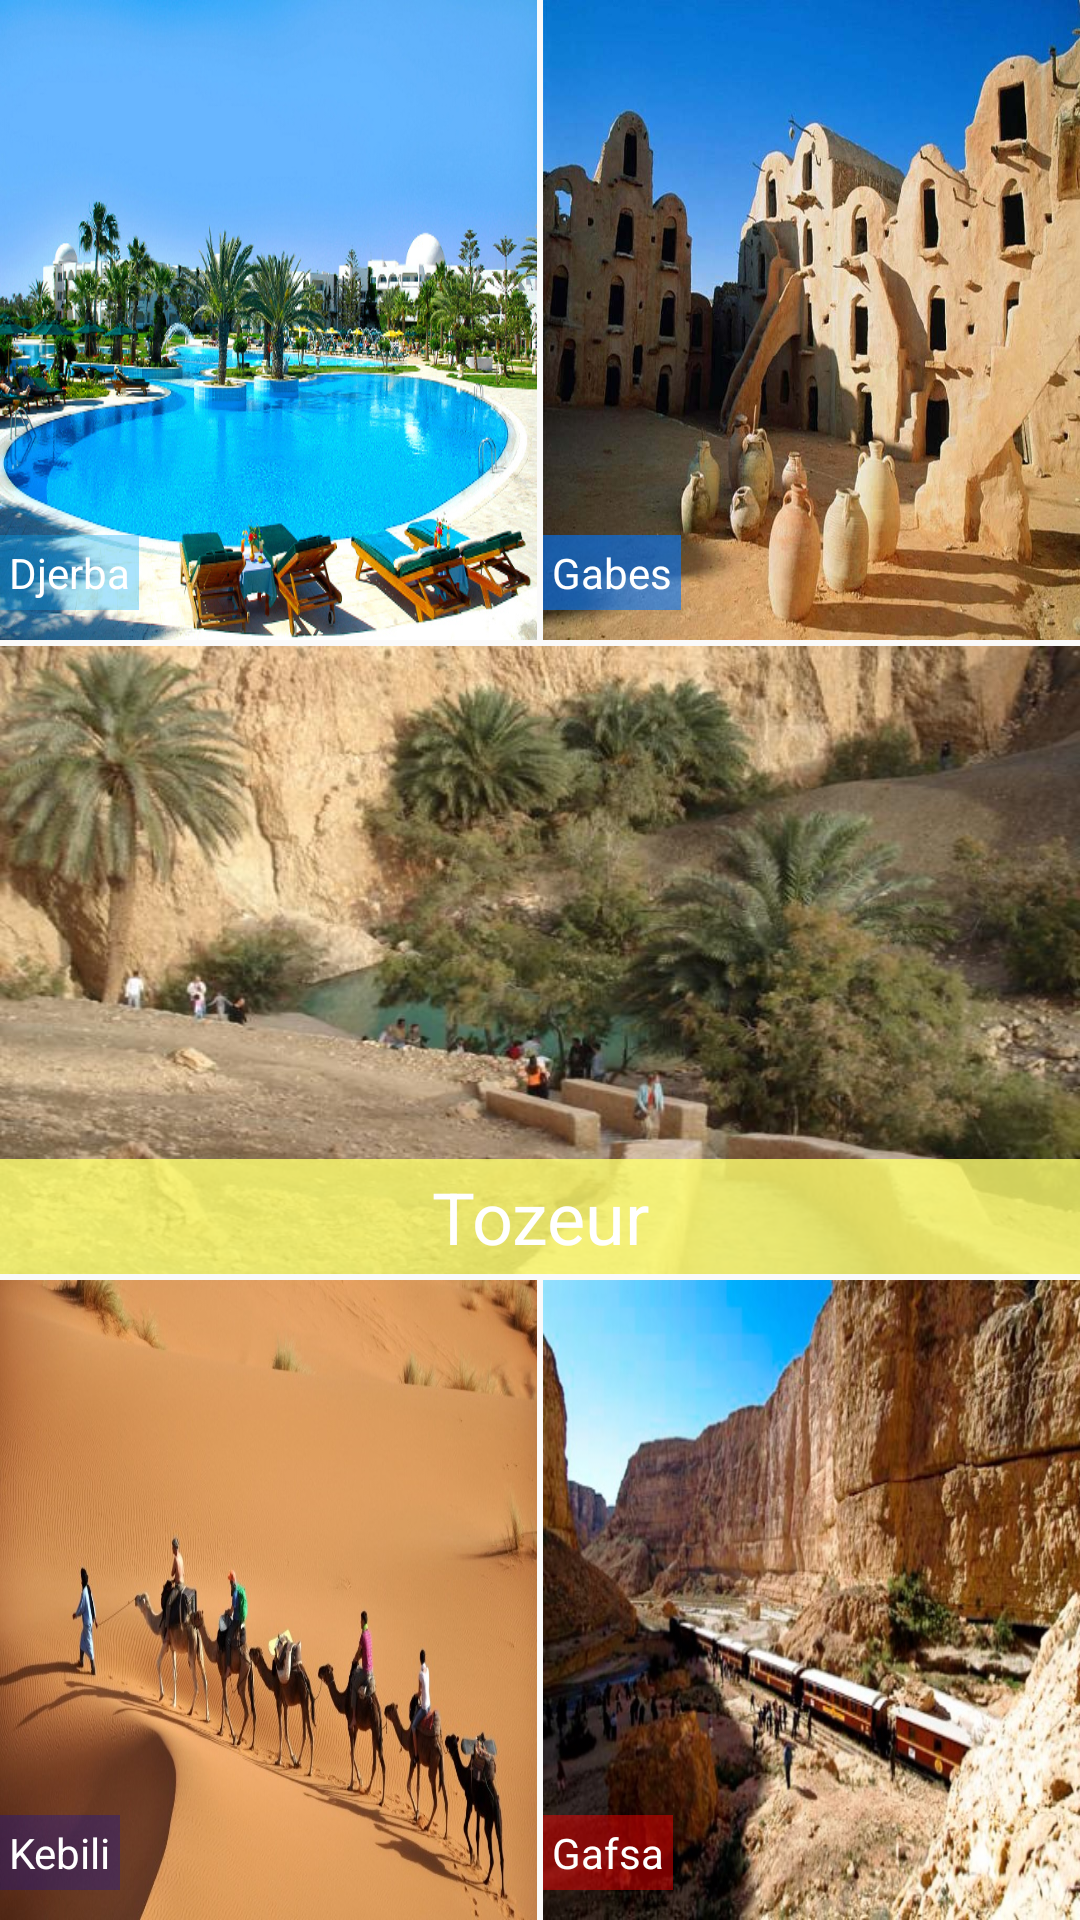

The Android layout XML behind this screen, and the referenced resources:
<!-- AndroidManifest.xml: application theme AppTheme -->
<!-- res/layout/activity_menu.xml -->
<?xml version="1.0" encoding="utf-8"?>
<LinearLayout xmlns:android="http://schemas.android.com/apk/res/android"
    xmlns:app="http://schemas.android.com/apk/res-auto"
    xmlns:tools="http://schemas.android.com/tools"
    android:layout_width="match_parent"
    android:layout_height="match_parent"
    android:orientation="vertical"
    android:weightSum="3"
    tools:context="com.example.HelloWorld4GL.MenuActivity">


    <LinearLayout
        android:layout_width="match_parent"
        android:layout_height="match_parent"
        android:layout_weight="1"
        android:orientation="horizontal"
        android:weightSum="2">


        <RelativeLayout
            android:layout_width="0dp"
            android:layout_height="match_parent"
            android:layout_weight="1"
android:layout_marginRight="1dp"
            android:background="@drawable/djerba"
            android:id="@+id/Djerba">

            <TextView
                android:layout_width="wrap_content"
                android:layout_height="wrap_content"
                android:layout_alignParentBottom="true"

                android:layout_marginBottom="10dp"
                android:alpha="1"
                android:background="#5500aaff"
                android:padding="3dp"
                android:text="Djerba"
                android:textColor="#fff" />
        </RelativeLayout>

        <RelativeLayout
            android:layout_width="0dp"
            android:layout_height="match_parent"
            android:layout_weight="1"
            android:layout_marginLeft="1dp"
            android:background="@drawable/gabes"
            android:id="@+id/Gabes">
            <TextView
                android:layout_width="wrap_content"
                android:layout_height="wrap_content"
                android:background="#990077ff"
                android:text="Gabes"
                android:textColor="#fff"
                android:layout_marginBottom="10dp"
                android:padding="3dp"
                android:layout_alignParentBottom="true"/>
        </RelativeLayout>



    </LinearLayout>

    <RelativeLayout
        android:layout_width="match_parent"
        android:layout_height="match_parent"
        android:layout_weight="1"
        android:layout_marginBottom="2dp"
        android:layout_marginTop="2dp"
        android:background="@drawable/tozeur"
        android:id="@+id/Tozeur"
        >
        <TextView
            android:layout_width="match_parent"
            android:layout_height="wrap_content"
            android:text="Tozeur"
            android:gravity="center"
            android:padding="3dp"
            android:textSize="24dp"
            android:textColor="#fff"
            android:layout_alignParentBottom="true"
            android:background="#ccFFFF70"/>

    </RelativeLayout>

    <LinearLayout
        android:layout_width="match_parent"
        android:layout_height="match_parent"
        android:layout_weight="1"
        android:orientation="horizontal"
        android:weightSum="2">


        <RelativeLayout
            android:layout_width="0dp"
            android:layout_height="match_parent"
            android:layout_weight="1"
android:layout_marginRight="1dp"
            android:background="@drawable/kebili"
            android:id="@+id/kebili">

            <TextView
                android:layout_width="wrap_content"
                android:layout_height="wrap_content"
                android:layout_alignParentBottom="true"

                android:layout_marginBottom="10dp"
                android:alpha="1"
                android:background="#55100f9f"
                android:padding="3dp"
                android:text="Kebili"
                android:textColor="#fff" />
        </RelativeLayout>

        <RelativeLayout
            android:layout_width="0dp"
            android:layout_height="match_parent"
            android:layout_weight="1"
            android:layout_marginLeft="1dp"
            android:background="@drawable/gafsa"
            android:id="@+id/gafsa">
            <TextView
                android:layout_width="wrap_content"
                android:layout_height="wrap_content"
                android:background="#77ff0000"
                android:text="Gafsa"
                android:textColor="#fff"
                android:layout_marginBottom="10dp"
                android:padding="3dp"
                android:layout_alignParentBottom="true"/>
        </RelativeLayout>



    </LinearLayout>

</LinearLayout>
<!-- resources referenced by this layout -->
<resources>
  <!-- drawable djerba: jpg bitmap (drawable, 213580 bytes) -->
  <!-- drawable gabes: jpg bitmap (drawable, 72537 bytes) -->
  <!-- drawable gafsa: jpg bitmap (drawable, 563007 bytes) -->
  <!-- drawable kebili: jpg bitmap (drawable, 120412 bytes) -->
  <!-- drawable tozeur: jpg bitmap (drawable, 56922 bytes) -->
  <style name="AppTheme" parent="Theme.AppCompat.Light.DarkActionBar">
          
          <item name="colorPrimary">@color/colorPrimary</item>
          <item name="colorPrimaryDark">@color/colorPrimaryDark</item>
          <item name="colorAccent">@color/colorAccent</item>
      </style>
  <color name="colorPrimary">#FFD600</color>
  <color name="colorPrimaryDark">#F57F17</color>
  <color name="colorAccent">#000000</color>
</resources>
